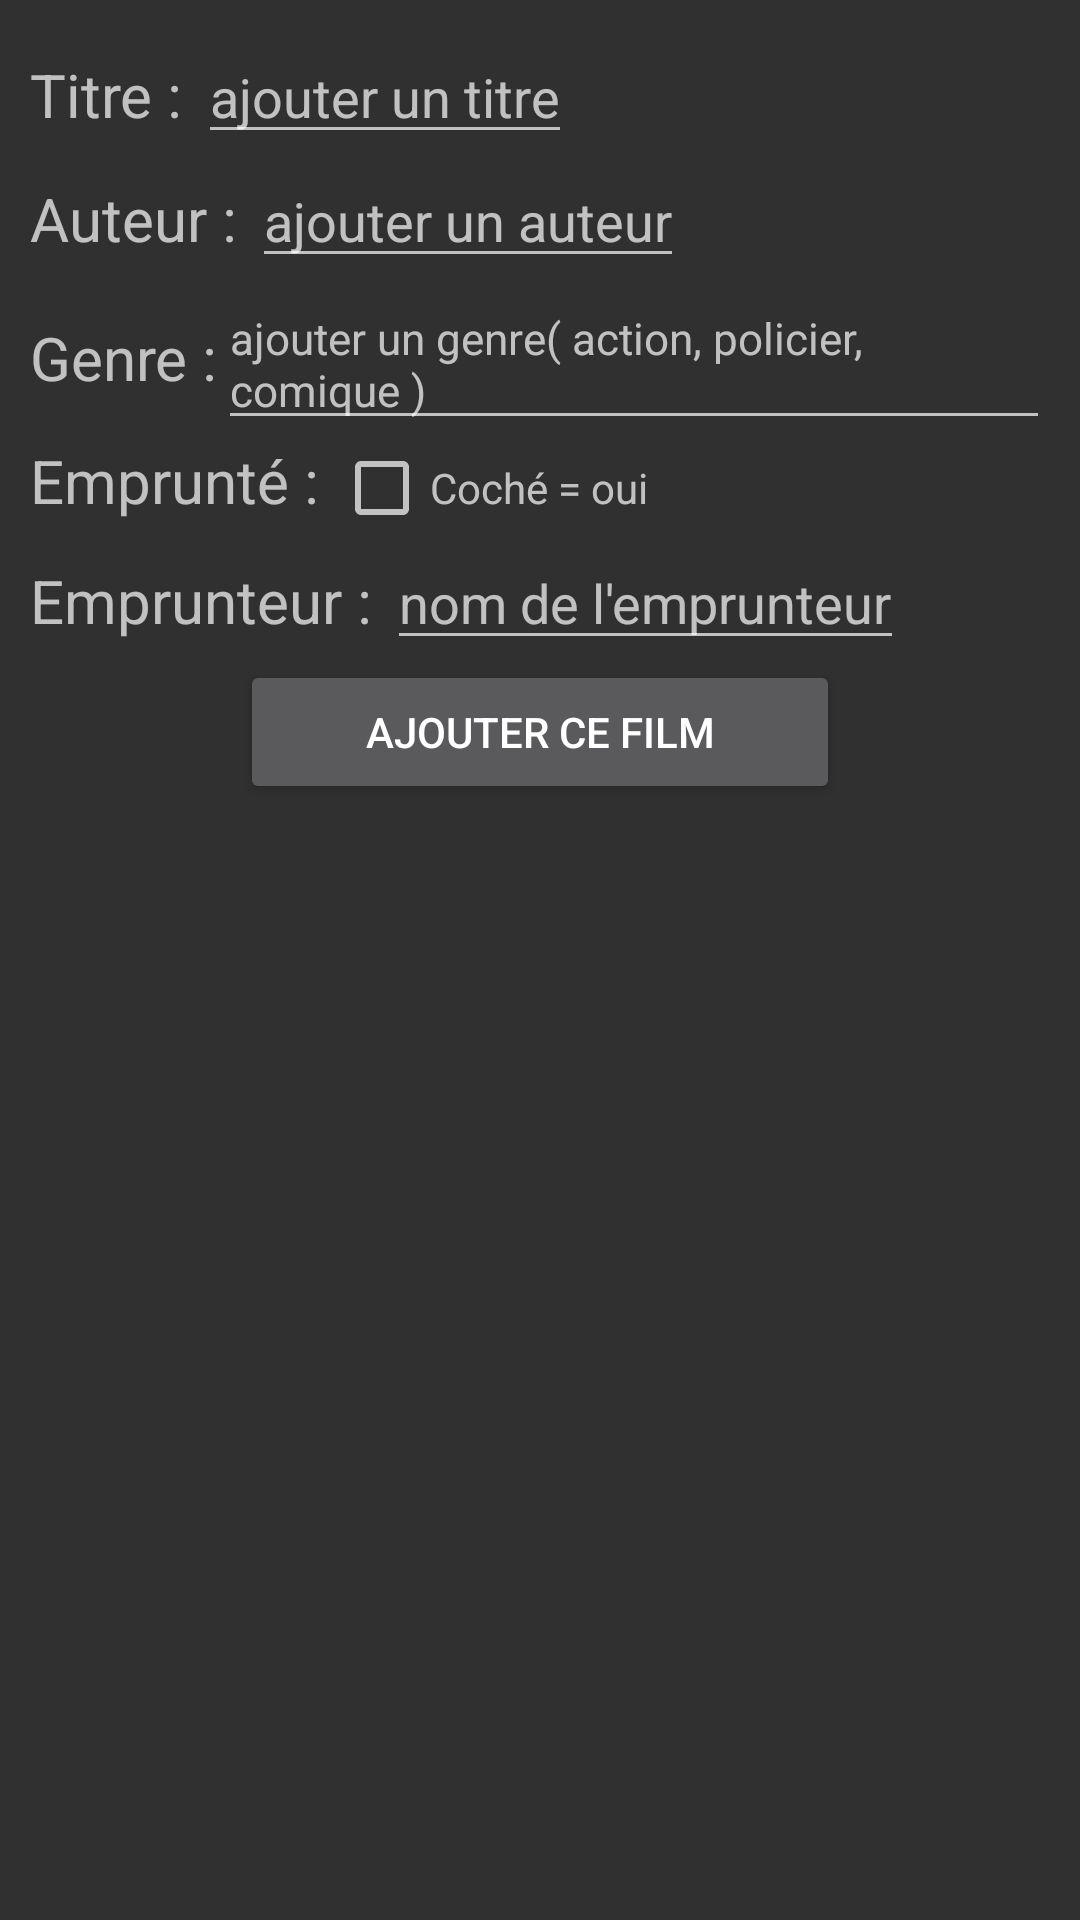

Write the Android layout XML for this screen, with the resource values it uses.
<!-- AndroidManifest.xml: application theme AppTheme -->
<!-- res/layout/popup_add.xml -->
<?xml version="1.0" encoding="utf-8"?>
<LinearLayout xmlns:android="http://schemas.android.com/apk/res/android"
    android:orientation="vertical" android:layout_width="match_parent"
    android:layout_height="match_parent">
    <LinearLayout
        android:layout_width="wrap_content"
        android:layout_margin="10dp"
        android:layout_height="wrap_content"
        android:orientation="vertical">
        <LinearLayout
            android:layout_width="wrap_content"
            android:layout_height="wrap_content"
            android:orientation="horizontal">
            <TextView
                android:layout_width="wrap_content"
                android:id="@+id/textViewFilmEmprunt"
                android:layout_height="wrap_content"
                android:textSize="20sp"
                android:text="Titre : "/>
            <EditText
                android:layout_width="wrap_content"
                android:id="@+id/edit_text_titre"
                android:layout_height="wrap_content"
                android:hint="ajouter un titre"
                />
        </LinearLayout>
        <LinearLayout
            android:layout_width="wrap_content"
            android:layout_height="wrap_content"
            android:orientation="horizontal">
            <TextView
                android:layout_width="wrap_content"
                android:id="@+id/text_view_auteur"
                android:layout_height="wrap_content"
                android:textSize="20sp"
                android:text="Auteur : "/>
            <EditText
                android:layout_width="wrap_content"
                android:id="@+id/edit_text_auteur"
                android:layout_height="wrap_content"
                android:hint="ajouter un auteur"
                />
        </LinearLayout>
        <LinearLayout
            android:layout_width="wrap_content"
            android:layout_height="wrap_content"
            android:orientation="horizontal">
            <TextView
                android:layout_width="wrap_content"
                android:id="@+id/text_view_genre"
                android:layout_height="wrap_content"
                android:textSize="20sp"
                android:text="Genre :"/>
            <EditText
                android:layout_width="wrap_content"
                android:id="@+id/edit_text_genre"
                android:layout_height="wrap_content"
                android:textSize="14.7sp"
                android:hint="ajouter un genre( action, policier, comique )"
                />
        </LinearLayout>
        <LinearLayout
            android:layout_width="wrap_content"
            android:layout_height="wrap_content"
            android:orientation="horizontal">
            <TextView
                android:layout_width="wrap_content"
                android:id="@+id/text_view_emprunt"
                android:layout_height="wrap_content"
                android:textSize="20sp"
                android:text="Emprunté : "/>
            <CheckBox
                android:layout_width="wrap_content"
                android:id="@+id/edit_text_emprunt"
                android:layout_height="wrap_content"
                android:hint="Coché = oui"
                />
        </LinearLayout>
        <LinearLayout
            android:layout_width="wrap_content"
            android:layout_height="wrap_content"
            android:orientation="horizontal">
            <TextView
                android:layout_width="wrap_content"
                android:id="@+id/text_view_nom_emprunt"
                android:layout_height="wrap_content"
                android:textSize="20sp"
                android:text="Emprunteur : "/>
            <EditText
                android:layout_width="wrap_content"
                android:id="@+id/edit_text_nom_emprunt"
                android:layout_height="wrap_content"
                android:hint="nom de l'emprunteur"
                />
        </LinearLayout>

        <Button
            android:layout_width="200dp"
            android:layout_height="wrap_content"
            android:layout_gravity="center_horizontal"
            android:elevation="0dp"
            android:text="Ajouter ce film"
            android:id="@+id/button_add_film"/>


    </LinearLayout>

</LinearLayout>
<!-- resources referenced by this layout -->
<resources>
  <style name="AppTheme" parent="Base.Theme.AppCompat.Light.DarkActionBar">
          
          <item name="windowActionBar">false</item>
          <item name="windowNoTitle">true</item>
          <item name="colorPrimary">@color/colorPrimary</item>
          <item name="colorPrimaryDark">@color/colorPrimaryDark</item>
          <item name="colorAccent">@color/colorAccent</item>
      </style>
  <!-- not gathered from this repository: default colours our renderer supplied (Android Studio template values) -->
  <color name="colorPrimary">#FF6200EE</color>
  <color name="colorPrimaryDark">#FF3700B3</color>
  <color name="colorAccent">#FF03DAC5</color>
</resources>
